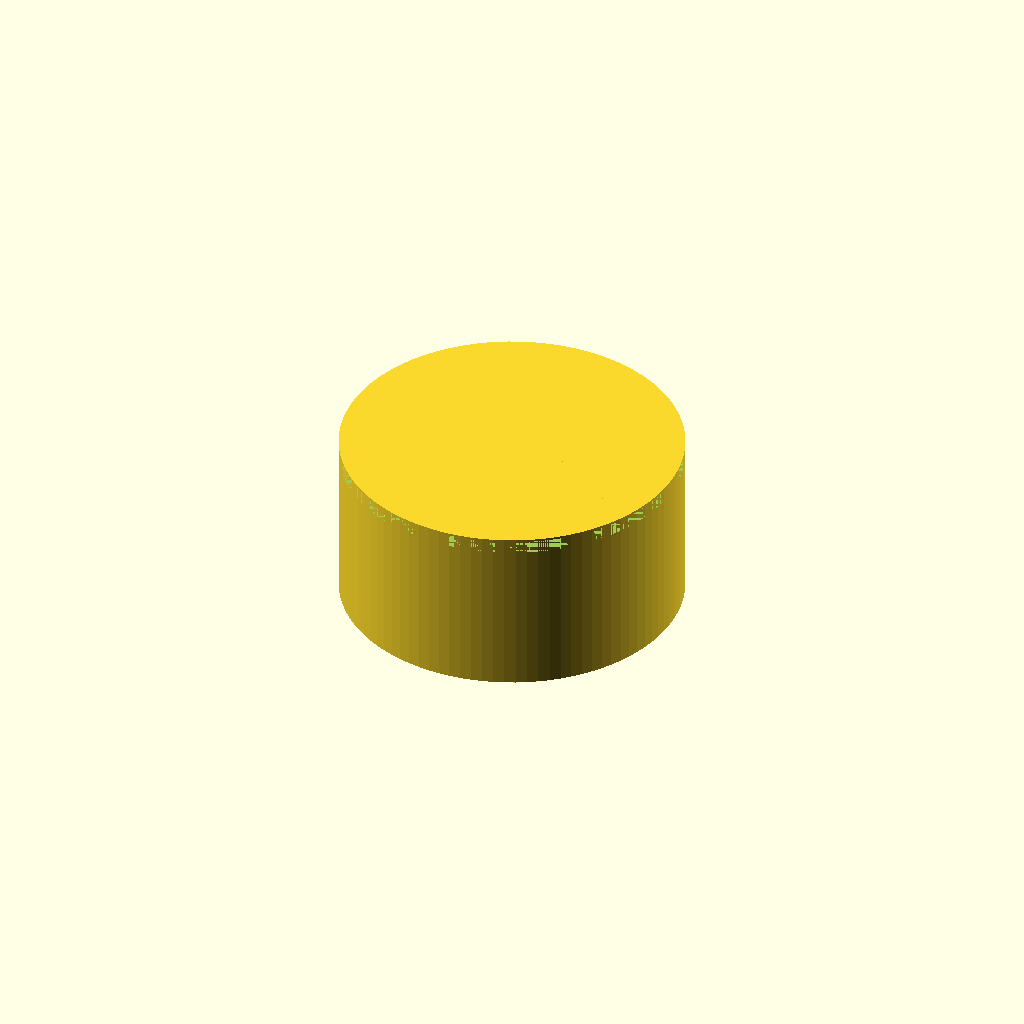
Cell 1: rendered with the file's own defaults.
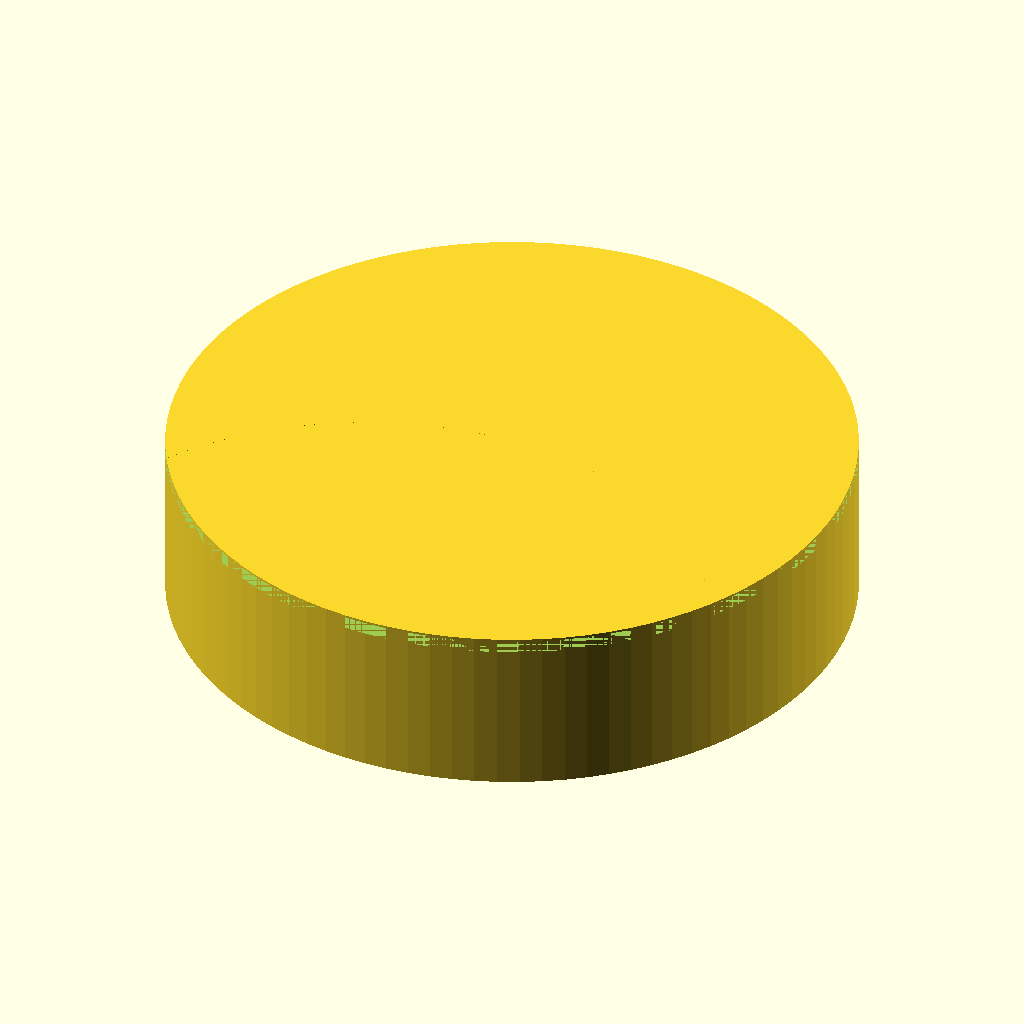
Cell 2 — bottom_d set to 60, the other parameters unchanged.
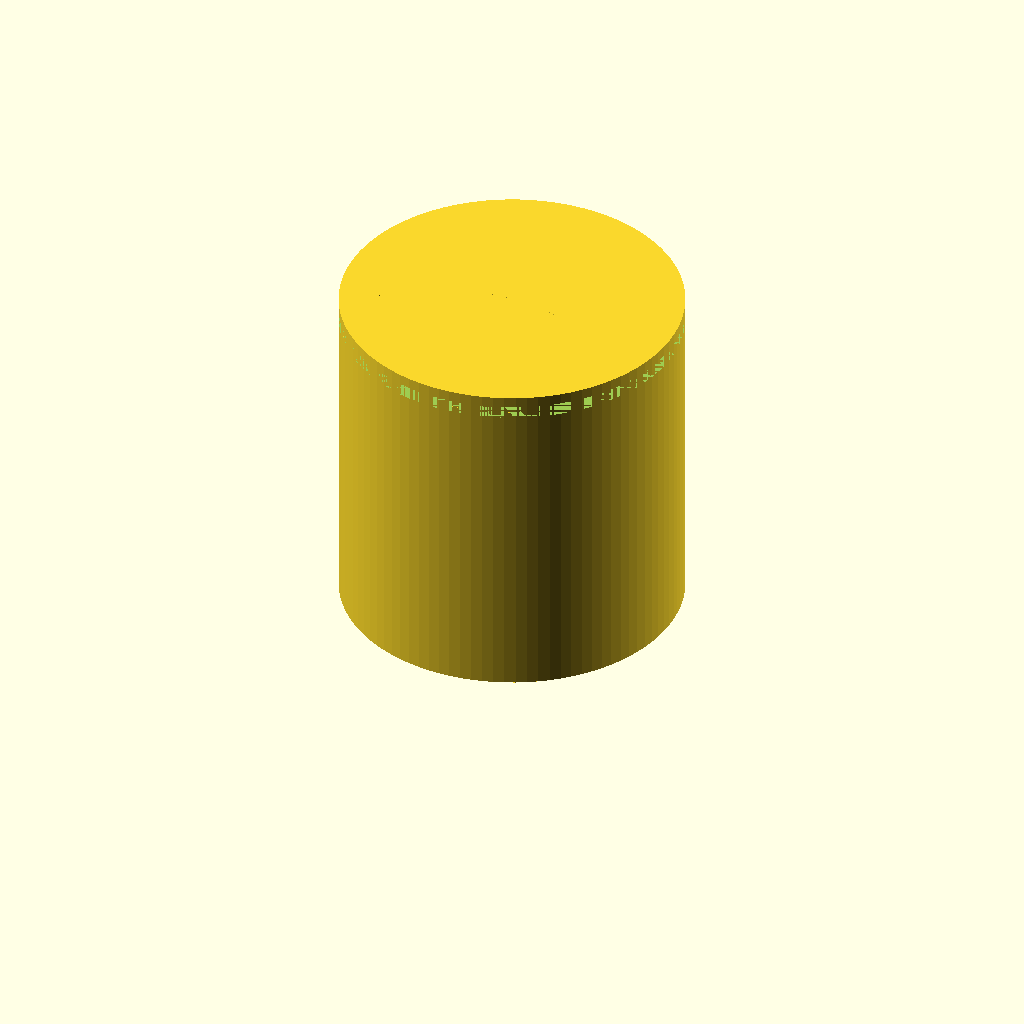
Cell 3 — height set to 30, the other parameters unchanged.
All cells are drawn from one camera (rotation 55°, 0°, 25°, orthographic, colour scheme Cornfield), so only the parameter changes between them.
Source of the model, bench/results/scadcoder-3ep-nearmiss/code/tiiny_ATinyGreenCell_scadcoder-qwen3.5-9b-3ep/dshaft_knob_6mm_s7_a2.scad:
// Replacement knob for a hotplate stirrer - a cylindrical knob with a D-shaped blind bore
// to fit a D-shaft, external grip grooves, and a top pointer groove. NOVEL general part.
//

bottom_d = 30;
height   = 15;
shaft_d  = 6.2;
flat     = 4.7;
grooves  = 18;
pointer  = 1.5;

$fn = 96;

difference() {
    cylinder(h = height, d = bottom_d);
    translate([0, 0, 0])
        cylinder(h = height * 0.8 + 1, d = shaft_d, $fn = 72);     // D-bore (open end up)
    for (i = [0 : grooves - 1])
        rotate([0, 90, i * 360 / grooves])
            translate([bottom_d / 2, 0, 0])
                cylinder(h = height, d = 2, $fn = 16);              // grip grooves
    translate([0, 0, height * 0.95])
        circle(d = bottom_d);                                       // cap the top, then cut the pointer groove in it
    translate([0, 0, height * 0.95])
        difference() {
            circle(d = bottom_d);
            translate([0, -bottom_d / 2, 0]) cylinder(h = 3, d = bottom_d, $fn = 96);   // D-cut in the top face
            translate([0, -bottom_d / 2, 0]) cylinder(h = 3 + pointer, d = bottom_d, $fn = 96);   // pointer groove
        }
}
Parameter table extracted from the source (name, type, default, range or options):
bottom_d: number, default 30
height: number, default 15
shaft_d: number, default 6.2
flat: number, default 4.7
grooves: number, default 18
pointer: number, default 1.5
